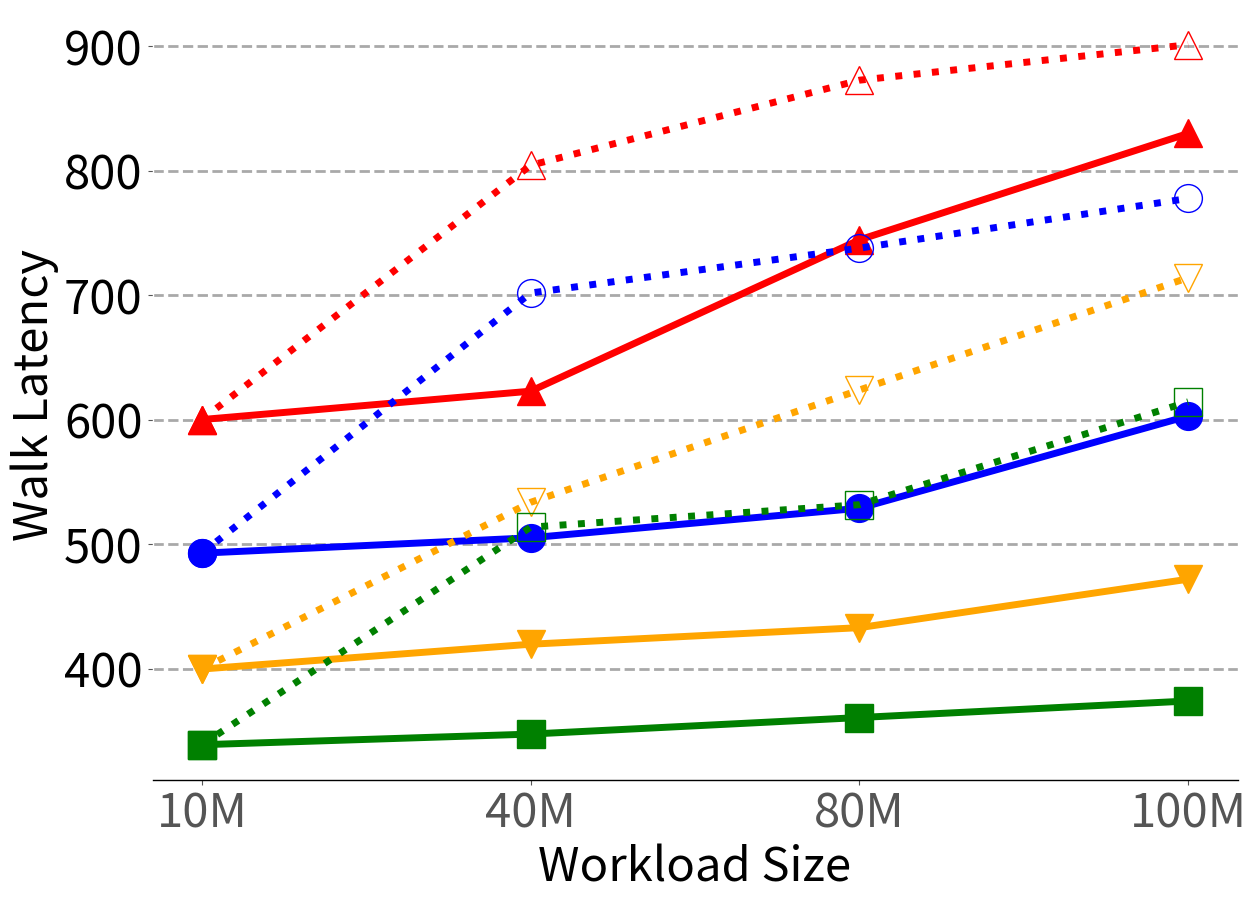

Here is the Python script that generated this plot: (Note: this script raises an exception after producing the figure.)
# matplotlib inline
import matplotlib.pyplot as plt
# plt.style.use('seaborn-whitegrid')
import numpy as np
import sys

import math


import matplotlib.pyplot as plt
import matplotlib as mpl
import matplotlib
import numpy as np
from matplotlib.backends.backend_pdf import PdfPages
from matplotlib.ticker import MultipleLocator
from random import randint
from matplotlib.backends.backend_pdf import PdfPages
from matplotlib.backends.backend_pdf import PdfPages
import matplotlib.ticker as ticker
import csv
fig = plt.figure()
ax = plt.axes()

mpl.rc('font', family='sans-serif')
matplotlib.style.use('ggplot')

font = 34
X_AXIS_name = []
X_AXIS = np.linspace(0.1, 0.9, 9)



BM_name = ["10M","40M","80M","100M"]
x = np.linspace(4,len(BM_name),len(BM_name))
r80_64 = [5.34,5.21,4.96,4.18] #64K
r80_128 = [6.32,6.11,5.97,5.56] #128K
r80_256 = [6.96,6.87,6.73,6.59] #256K
r80_512 = [4.21,3.97,2.69,1.79]#512K

# X_AXIS = np.linspace(1.5, len(BM_name), len(BM_name))

fig, ax = plt.subplots(figsize=(14, 10))
ax.set_facecolor('w')
ax.set_axisbelow(True)
ax.spines['bottom'].set_color('k')
plt.grid(linestyle='--', linewidth=2, which='major', color='darkgray')
plt.gca().xaxis.grid(False)
plt.gca().yaxis.grid(True)

# ax.tick_params(axis='y', which='minor', left=False)
# plt.tick_params(axis='both', which='major', direction='in', length=6, width=3)
# plt.xticks(X_AXIS, ha='center', color='k', rotation=10)
plt.xticks(size=font, va="top")
plt.yticks(fontsize=font, color='k')


# xticks_minor = [0]
# ax.set_xticks(xticks_minor, minor=True)

# ax.tick_params(axis='x', which='minor', direction='out', length=10, width=1)

plt.yticks(fontsize=font, color='k')

ax.set_xticklabels(BM_name)

ax.plot (BM_name,[(r80_512[i]*5+(10-r80_512[i])*100) for i in range(len(r80_512))],marker="^",color="red",markersize=20,linewidth=5)
ax.plot (BM_name,[(r80_64[i]*5+(10-r80_64[i])*100) for i in range(len(r80_64))],marker="o",color="blue",markersize=20,linewidth=5)
ax.plot (BM_name,[(r80_128[i]*5+(10-r80_128[i])*100) for i in range(len(r80_128))],marker="v",color="orange",markersize=20,linewidth=5)
ax.plot (BM_name,[(r80_256[i]*5+(10-r80_256[i])*100) for i in range(len(r80_256))],marker="s",color="green",markersize=20,linewidth=5)

r80_64s = [5.34,3.14,2.76,2.34]
r80_128s= [6.32,4.91,3.96,3.01]
r80_256s = [6.96,5.12,4.93,4.06]
r80_512s = [4.21,2.06,1.34,1.04]

ax.plot (BM_name,[(r80_512s[i]*5+(10-r80_512s[i])*100) for i in range(len(r80_512s))],marker="^",linestyle="dotted",color="red",markerfacecolor="none",markersize=20,linewidth=5)
ax.plot (BM_name,[(r80_64s[i]*5+(10-r80_64s[i])*100) for i in range(len(r80_64s))],marker="o",linestyle="dotted",color="blue",markerfacecolor="none",markersize=20,linewidth=5)
ax.plot (BM_name,[(r80_128s[i]*5+(10-r80_128s[i])*100) for i in range(len(r80_128s))],marker="v",linestyle="dotted",color="orange",markerfacecolor="none",markersize=20,linewidth=5)
ax.plot (BM_name,[(r80_256s[i]*5+(10-r80_256s[i])*100) for i in range(len(r80_256s))],marker="s",linestyle="dotted",color="green",markerfacecolor="none",markersize=20,linewidth=5)


legend = ["32K","64K","128K","256K","32K++","64K++","128K++","256K++"]
# plt.legend(legend, fontsize=font, loc='best', ncol = 8, frameon=True,
#            facecolor='w', edgecolor='k', fancybox=False, bbox_to_anchor=(1.1, 1.18))
plt.ylabel('Walk Latency', size=font, color='k')
plt.xlabel('Workload Size', size=font, color='k')

# plt.tight_layout()

plt.savefig("Plots/pdfs/stat_adar80.pdf")
plt.show()